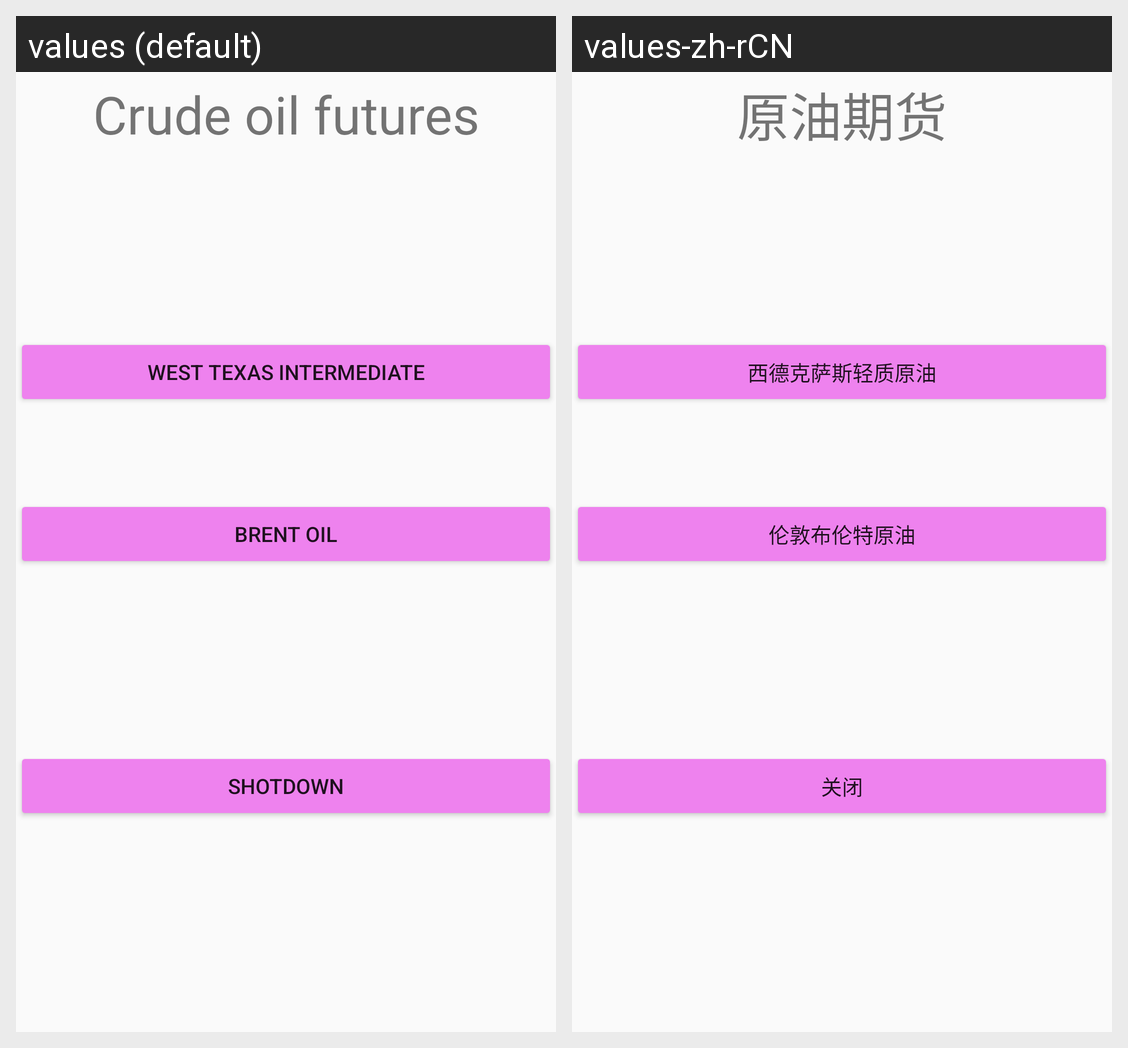

The same Android screen rendered under two of its app's locales, left to right. List the strings drawn on it with the default value and each locale's translation.
Android screen res/layout/activity_interface.xml rendered under 2 locales, left to right: values (default), values-zh-rCN. Device: Nexus 5 (rendered at 1080×1920; each locale shown at half size, 540×960, under a caption strip naming it); theme AppTheme.
Strings drawn on this screen, with the default value and each locale's value (text and hints the layout hard-codes, and strings that could not be matched under every locale, appear in the picture but are not listed):

oil
  values: Crude oil futures
  values-zh-rCN: 原油期货

wti
  values: West Texas Intermediate
  values-zh-rCN: 西德克萨斯轻质原油

brent
  values: Brent oil
  values-zh-rCN: 伦敦布伦特原油

shutdown
  values: shotdown
  values-zh-rCN: 关闭
